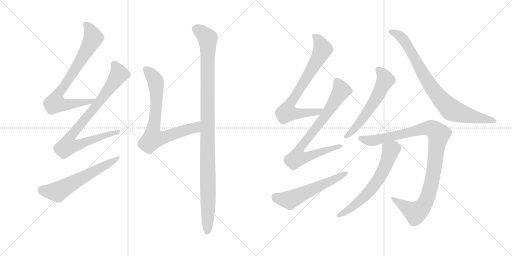
t = 0.00 s
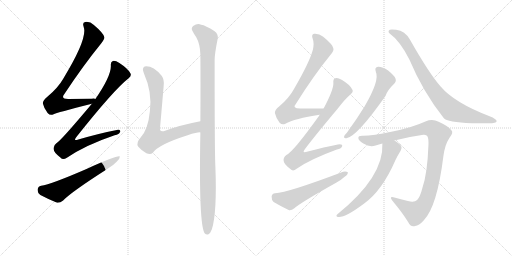
t = 2.10 s
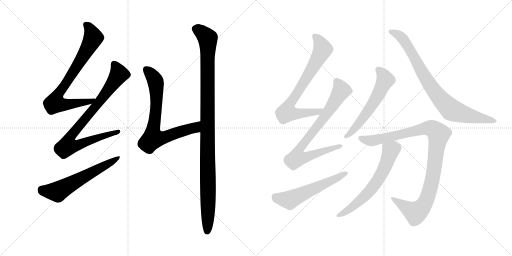
t = 4.21 s
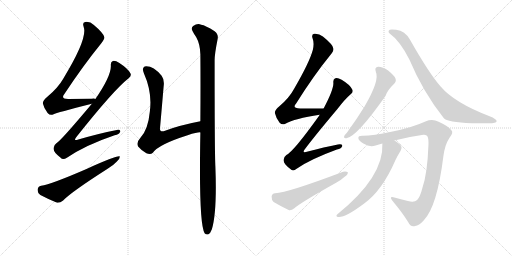
t = 6.31 s
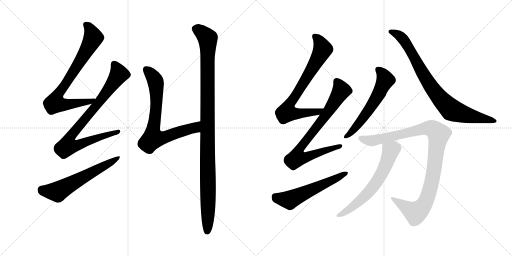
t = 8.41 s
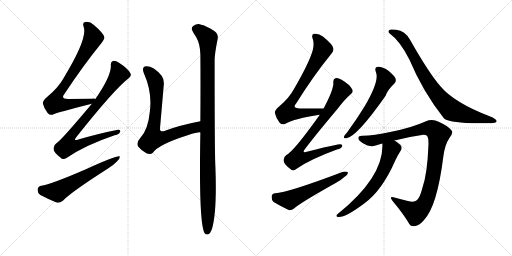
t = 10.51 s

The animated SVG that drew these frames (rendered in a browser with its animation timeline set to each time). Animation: 12 CSS @keyframes rules; one cycle of 10.51 s.

<svg version="1.1" viewBox="0 0 2048 1024" xmlns="http://www.w3.org/2000/svg">
  <g stroke="lightgray" stroke-dasharray="1,1" stroke-width="1" transform="scale(4, 4)">
    <line x1="0" y1="0" x2="256" y2="256"></line>
    <line x1="256" y1="0" x2="0" y2="256"></line>
    <line x1="128" y1="0" x2="128" y2="256"></line>
    <line x1="0" y1="128" x2="256" y2="128"></line>
    <line x1="256" y1="0" x2="512" y2="256"></line>
    <line x1="512" y1="0" x2="256" y2="256"></line>
    <line x1="384" y1="0" x2="384" y2="256"></line>
    <line x1="256" y1="128" x2="512" y2="128"></line>
  </g>
<g transform="scale(1, -1) translate(0, -850)">
   <style type="text/css">
    @keyframes keyframes0 {
      from {
       stroke: black;
       stroke-dashoffset: 781;
       stroke-width: 128;
       }
       72% {
       animation-timing-function: step-end;
       stroke: black;
       stroke-dashoffset: 0;
       stroke-width: 128;
       }
       to {
       stroke: black;
       stroke-width: 1024;
       }
       }
       #make-me-a-hanzi-animation-0 {
         animation: keyframes0 0.885579s both;
         animation-delay: 0.000000s;
         animation-timing-function: linear;
       }
    @keyframes keyframes1 {
      from {
       stroke: black;
       stroke-dashoffset: 848;
       stroke-width: 128;
       }
       73% {
       animation-timing-function: step-end;
       stroke: black;
       stroke-dashoffset: 0;
       stroke-width: 128;
       }
       to {
       stroke: black;
       stroke-width: 1024;
       }
       }
       #make-me-a-hanzi-animation-1 {
         animation: keyframes1 0.940104s both;
         animation-delay: 0.885579s;
         animation-timing-function: linear;
       }
    @keyframes keyframes2 {
      from {
       stroke: black;
       stroke-dashoffset: 601;
       stroke-width: 128;
       }
       66% {
       animation-timing-function: step-end;
       stroke: black;
       stroke-dashoffset: 0;
       stroke-width: 128;
       }
       to {
       stroke: black;
       stroke-width: 1024;
       }
       }
       #make-me-a-hanzi-animation-2 {
         animation: keyframes2 0.739095s both;
         animation-delay: 1.825683s;
         animation-timing-function: linear;
       }
    @keyframes keyframes3 {
      from {
       stroke: black;
       stroke-dashoffset: 740;
       stroke-width: 128;
       }
       71% {
       animation-timing-function: step-end;
       stroke: black;
       stroke-dashoffset: 0;
       stroke-width: 128;
       }
       to {
       stroke: black;
       stroke-width: 1024;
       }
       }
       #make-me-a-hanzi-animation-3 {
         animation: keyframes3 0.852214s both;
         animation-delay: 2.564778s;
         animation-timing-function: linear;
       }
    @keyframes keyframes4 {
      from {
       stroke: black;
       stroke-dashoffset: 1091;
       stroke-width: 128;
       }
       78% {
       animation-timing-function: step-end;
       stroke: black;
       stroke-dashoffset: 0;
       stroke-width: 128;
       }
       to {
       stroke: black;
       stroke-width: 1024;
       }
       }
       #make-me-a-hanzi-animation-4 {
         animation: keyframes4 1.137858s both;
         animation-delay: 3.416992s;
         animation-timing-function: linear;
       }
    @keyframes keyframes5 {
      from {
       stroke: black;
       stroke-dashoffset: 749;
       stroke-width: 128;
       }
       71% {
       animation-timing-function: step-end;
       stroke: black;
       stroke-dashoffset: 0;
       stroke-width: 128;
       }
       to {
       stroke: black;
       stroke-width: 1024;
       }
       }
       #make-me-a-hanzi-animation-5 {
         animation: keyframes5 0.859538s both;
         animation-delay: 4.554850s;
         animation-timing-function: linear;
       }
    @keyframes keyframes6 {
      from {
       stroke: black;
       stroke-dashoffset: 777;
       stroke-width: 128;
       }
       72% {
       animation-timing-function: step-end;
       stroke: black;
       stroke-dashoffset: 0;
       stroke-width: 128;
       }
       to {
       stroke: black;
       stroke-width: 1024;
       }
       }
       #make-me-a-hanzi-animation-6 {
         animation: keyframes6 0.882324s both;
         animation-delay: 5.414388s;
         animation-timing-function: linear;
       }
    @keyframes keyframes7 {
      from {
       stroke: black;
       stroke-dashoffset: 570;
       stroke-width: 128;
       }
       65% {
       animation-timing-function: step-end;
       stroke: black;
       stroke-dashoffset: 0;
       stroke-width: 128;
       }
       to {
       stroke: black;
       stroke-width: 1024;
       }
       }
       #make-me-a-hanzi-animation-7 {
         animation: keyframes7 0.713867s both;
         animation-delay: 6.296712s;
         animation-timing-function: linear;
       }
    @keyframes keyframes8 {
      from {
       stroke: black;
       stroke-dashoffset: 584;
       stroke-width: 128;
       }
       66% {
       animation-timing-function: step-end;
       stroke: black;
       stroke-dashoffset: 0;
       stroke-width: 128;
       }
       to {
       stroke: black;
       stroke-width: 1024;
       }
       }
       #make-me-a-hanzi-animation-8 {
         animation: keyframes8 0.725260s both;
         animation-delay: 7.010579s;
         animation-timing-function: linear;
       }
    @keyframes keyframes9 {
      from {
       stroke: black;
       stroke-dashoffset: 841;
       stroke-width: 128;
       }
       73% {
       animation-timing-function: step-end;
       stroke: black;
       stroke-dashoffset: 0;
       stroke-width: 128;
       }
       to {
       stroke: black;
       stroke-width: 1024;
       }
       }
       #make-me-a-hanzi-animation-9 {
         animation: keyframes9 0.934408s both;
         animation-delay: 7.735839s;
         animation-timing-function: linear;
       }
    @keyframes keyframes10 {
      from {
       stroke: black;
       stroke-dashoffset: 1012;
       stroke-width: 128;
       }
       77% {
       animation-timing-function: step-end;
       stroke: black;
       stroke-dashoffset: 0;
       stroke-width: 128;
       }
       to {
       stroke: black;
       stroke-width: 1024;
       }
       }
       #make-me-a-hanzi-animation-10 {
         animation: keyframes10 1.073568s both;
         animation-delay: 8.670247s;
         animation-timing-function: linear;
       }
    @keyframes keyframes11 {
      from {
       stroke: black;
       stroke-dashoffset: 636;
       stroke-width: 128;
       }
       67% {
       animation-timing-function: step-end;
       stroke: black;
       stroke-dashoffset: 0;
       stroke-width: 128;
       }
       to {
       stroke: black;
       stroke-width: 1024;
       }
       }
       #make-me-a-hanzi-animation-11 {
         animation: keyframes11 0.767578s both;
         animation-delay: 9.743815s;
         animation-timing-function: linear;
       }
</style>
<path d="M 381.5 454.5 Q 380.5 457.5 366.5 455.5 Q 314.5 455.5 272.5 454.5 Q 241.5 454.5 257.5 474.5 Q 333.5 589.5 404.5 676.5 Q 419.5 694.5 417.5 701.5 Q 414.5 717.5 375.5 750.5 Q 359.5 765.5 340.5 762.5 Q 328.5 759.5 334.5 743.5 Q 352.5 698.5 253.5 536.5 Q 232.5 499.5 189.5 463.5 Q 170.5 448.5 171.5 436.5 Q 175.5 417.5 190.5 398.5 Q 200.5 386.5 214.5 393.5 Q 224.5 399.5 367.5 435.5 C 396.5 442.5 411.5 452.5 381.5 454.5 Z" fill="lightgray"></path> 
<path d="M 367.5 435.5 Q 243.5 287.5 225.5 277.5 Q 212.5 268.5 214.5 253.5 Q 215.5 240.5 241.5 220.5 Q 251.5 207.5 267.5 219.5 Q 342.5 270.5 458.5 309.5 Q 477.5 313.5 480.5 323.5 Q 483.5 333.5 462.5 329.5 Q 395.5 316.5 313.5 292.5 Q 291.5 283.5 305.5 302.5 Q 455.5 491.5 514.5 537.5 Q 527.5 547.5 521.5 557.5 Q 511.5 576.5 477.5 598.5 Q 461.5 608.5 451.5 606.5 Q 441.5 602.5 443.5 586.5 Q 443.5 544.5 381.5 454.5 L 367.5 435.5 Z" fill="lightgray"></path> 
<path d="M 164.5 107.5 Q 151.5 104.5 150.5 92.5 Q 149.5 77.5 161.5 70.5 Q 189.5 55.5 228.5 39.5 Q 240.5 38.5 252.5 48.5 Q 283.5 81.5 430.5 175.5 Q 452.5 188.5 466.5 203.5 Q 479.5 213.5 479.5 224.5 Q 470.5 230.5 350.5 176.5 Q 203.5 112.5 164.5 107.5 Z" fill="lightgray"></path> 
<path d="M 801.5 365.5 Q 716.5 349.5 654.5 325.5 Q 636.5 321.5 640.5 343.5 Q 647.5 422.5 654.5 504.5 Q 658.5 531.5 646.5 547.5 Q 610.5 589.5 578.5 584.5 Q 566.5 578.5 575.5 557.5 Q 609.5 481.5 599.5 405.5 Q 592.5 332.5 562.5 300.5 Q 543.5 279.5 552.5 264.5 Q 565.5 248.5 585.5 237.5 Q 601.5 230.5 611.5 239.5 Q 633.5 272.5 750.5 309.5 Q 793.5 322.5 801.5 320.5 C 831.5 323.5 830.5 371.5 801.5 365.5 Z" fill="lightgray"></path> 
<path d="M 801.5 320.5 Q 794.5 -46.5 818.5 -82.5 Q 824.5 -89.5 832.5 -87.5 Q 841.5 -83.5 847.5 -66.5 Q 868.5 0.5 861.5 184.5 Q 858.5 238.5 858.5 609.5 Q 858.5 634.5 870.5 694.5 Q 874.5 713.5 858.5 725.5 Q 821.5 749.5 804.5 751.5 Q 789.5 757.5 772.5 746.5 Q 762.5 737.5 770.5 725.5 Q 776.5 713.5 784.5 702.5 Q 800.5 674.5 801.5 632.5 Q 802.5 520.5 801.5 365.5 L 801.5 320.5 Z" fill="lightgray"></path> 
<path d="M 1294.5 416.0 Q 1242.5 417.0 1200.5 416.0 Q 1166.5 416.0 1184.5 436.0 Q 1254.5 548.0 1321.5 630.0 Q 1336.5 648.0 1333.5 656.0 Q 1332.5 671.0 1291.5 704.0 Q 1275.5 717.0 1256.5 715.0 Q 1244.5 712.0 1250.5 696.0 Q 1257.5 678.0 1251.5 651.0 Q 1238.5 602.0 1176.5 495.0 Q 1157.5 459.0 1117.5 425.0 Q 1098.5 410.0 1099.5 398.0 Q 1103.5 379.0 1118.5 359.0 Q 1128.5 349.0 1141.5 355.0 Q 1177.5 376.0 1278.5 391.0 C 1308.5 396.0 1324.5 416.0 1294.5 416.0 Z" fill="lightgray"></path> 
<path d="M 1278.5 391.0 Q 1277.5 390.0 1276.5 387.0 Q 1173.5 243.0 1145.5 230.0 Q 1132.5 220.0 1134.5 207.0 Q 1135.5 194.0 1161.5 174.0 Q 1171.5 162.0 1186.5 175.0 Q 1238.5 212.0 1347.5 252.0 Q 1366.5 256.0 1368.5 265.0 Q 1371.5 275.0 1351.5 272.0 Q 1297.5 262.0 1231.5 244.0 Q 1203.5 234.0 1221.5 256.0 Q 1260.5 308.0 1350.5 415.0 Q 1378.5 452.0 1402.5 473.0 Q 1415.5 483.0 1408.5 493.0 Q 1398.5 512.0 1366.5 531.0 Q 1350.5 540.0 1341.5 537.0 Q 1331.5 534.0 1333.5 518.0 Q 1334.5 491.0 1294.5 416.0 L 1278.5 391.0 Z" fill="lightgray"></path> 
<path d="M 1100.5 77.0 Q 1087.5 76.0 1086.5 64.0 Q 1085.5 51.0 1094.5 42.0 Q 1119.5 27.0 1154.5 10.0 Q 1164.5 7.0 1177.5 17.0 Q 1201.5 39.0 1344.5 119.0 Q 1363.5 129.0 1378.5 143.0 Q 1391.5 150.0 1391.5 161.0 Q 1385.5 165.0 1372.5 163.0 Q 1150.5 79.0 1100.5 77.0 Z" fill="lightgray"></path> 
<path d="M 1503.5 562.0 Q 1519.5 529.0 1457.5 423.0 Q 1427.5 374.0 1387.5 319.0 Q 1378.5 310.0 1376.5 305.0 Q 1373.5 295.0 1385.5 297.0 Q 1427.5 303.0 1542.5 467.0 Q 1548.5 488.0 1577.5 516.0 Q 1586.5 525.0 1581.5 537.0 Q 1577.5 547.0 1552.5 568.0 Q 1528.5 584.0 1512.5 583.0 Q 1496.5 582.0 1503.5 562.0 Z" fill="lightgray"></path> 
<path d="M 1557.5 717.0 Q 1599.5 687.0 1637.5 612.0 Q 1691.5 483.0 1775.5 377.0 Q 1788.5 362.0 1887.5 357.0 Q 1915.5 358.0 1954.5 357.0 Q 1985.5 357.0 1986.5 365.0 Q 1986.5 374.0 1958.5 385.0 Q 1817.5 439.0 1762.5 504.0 Q 1716.5 556.0 1639.5 692.0 Q 1620.5 726.0 1584.5 731.0 Q 1557.5 735.0 1555.5 728.0 Q 1551.5 721.0 1557.5 717.0 Z" fill="lightgray"></path> 
<path d="M 1577.5 288.0 Q 1635.5 303.0 1693.5 311.0 Q 1706.5 312.0 1709.5 305.0 Q 1715.5 295.0 1713.5 265.0 Q 1709.5 156.0 1689.5 98.0 Q 1680.5 62.0 1668.5 50.0 Q 1656.5 38.0 1631.5 46.0 Q 1603.5 53.0 1577.5 60.0 Q 1553.5 67.0 1570.5 46.0 Q 1610.5 -2.0 1632.5 -38.0 Q 1641.5 -59.0 1660.5 -54.0 Q 1675.5 -53.0 1694.5 -32.0 Q 1748.5 23.0 1773.5 225.0 Q 1779.5 271.0 1797.5 298.0 Q 1815.5 320.0 1805.5 329.0 Q 1789.5 348.0 1754.5 363.0 Q 1729.5 376.0 1701.5 364.0 Q 1649.5 340.0 1565.5 323.0 Q 1493.5 308.0 1451.5 307.0 Q 1432.5 308.0 1433.5 298.0 Q 1432.5 289.0 1453.5 276.0 Q 1478.5 260.0 1502.5 268.0 Q 1515.5 272.0 1529.5 276.0 L 1577.5 288.0 Z" fill="lightgray"></path> 
<path d="M 1529.5 276.0 Q 1536.5 144.0 1349.5 -7.0 Q 1342.5 -14.0 1348.5 -17.0 Q 1373.5 -26.0 1455.5 35.0 Q 1528.5 87.0 1581.5 209.0 Q 1590.5 228.0 1602.5 247.0 Q 1609.5 257.0 1604.5 266.0 Q 1598.5 275.0 1577.5 288.0 C 1552.5 304.0 1528.5 306.0 1529.5 276.0 Z" fill="lightgray"></path> 
      <clipPath id="make-me-a-hanzi-clip-0">
      <path d="M 381.5 454.5 Q 380.5 457.5 366.5 455.5 Q 314.5 455.5 272.5 454.5 Q 241.5 454.5 257.5 474.5 Q 333.5 589.5 404.5 676.5 Q 419.5 694.5 417.5 701.5 Q 414.5 717.5 375.5 750.5 Q 359.5 765.5 340.5 762.5 Q 328.5 759.5 334.5 743.5 Q 352.5 698.5 253.5 536.5 Q 232.5 499.5 189.5 463.5 Q 170.5 448.5 171.5 436.5 Q 175.5 417.5 190.5 398.5 Q 200.5 386.5 214.5 393.5 Q 224.5 399.5 367.5 435.5 C 396.5 442.5 411.5 452.5 381.5 454.5 Z" fill="lightgray"></path>
      </clipPath>
      <path clip-path="url(#make-me-a-hanzi-clip-0)" d="M 343.5 751.5 L 359.5 734.5 L 373.5 699.5 L 310.5 588.5 L 241.5 487.5 L 219.5 437.5 L 259.5 432.5 L 341.5 443.5 L 351.5 439.5 L 373.5 452.5 " fill="none" id="make-me-a-hanzi-animation-0" stroke-dasharray="653 1306" stroke-linecap="round"></path>

      <clipPath id="make-me-a-hanzi-clip-1">
      <path d="M 367.5 435.5 Q 243.5 287.5 225.5 277.5 Q 212.5 268.5 214.5 253.5 Q 215.5 240.5 241.5 220.5 Q 251.5 207.5 267.5 219.5 Q 342.5 270.5 458.5 309.5 Q 477.5 313.5 480.5 323.5 Q 483.5 333.5 462.5 329.5 Q 395.5 316.5 313.5 292.5 Q 291.5 283.5 305.5 302.5 Q 455.5 491.5 514.5 537.5 Q 527.5 547.5 521.5 557.5 Q 511.5 576.5 477.5 598.5 Q 461.5 608.5 451.5 606.5 Q 441.5 602.5 443.5 586.5 Q 443.5 544.5 381.5 454.5 L 367.5 435.5 Z" fill="lightgray"></path>
      </clipPath>
      <path clip-path="url(#make-me-a-hanzi-clip-1)" d="M 456.5 594.5 L 470.5 571.5 L 473.5 550.5 L 391.5 435.5 L 289.5 315.5 L 281.5 301.5 L 279.5 273.5 L 309.5 270.5 L 471.5 323.5 " fill="none" id="make-me-a-hanzi-animation-1" stroke-dasharray="720 1440" stroke-linecap="round"></path>

      <clipPath id="make-me-a-hanzi-clip-2">
      <path d="M 164.5 107.5 Q 151.5 104.5 150.5 92.5 Q 149.5 77.5 161.5 70.5 Q 189.5 55.5 228.5 39.5 Q 240.5 38.5 252.5 48.5 Q 283.5 81.5 430.5 175.5 Q 452.5 188.5 466.5 203.5 Q 479.5 213.5 479.5 224.5 Q 470.5 230.5 350.5 176.5 Q 203.5 112.5 164.5 107.5 Z" fill="lightgray"></path>
      </clipPath>
      <path clip-path="url(#make-me-a-hanzi-clip-2)" d="M 166.5 91.5 L 229.5 83.5 L 476.5 219.5 " fill="none" id="make-me-a-hanzi-animation-2" stroke-dasharray="473 946" stroke-linecap="round"></path>

      <clipPath id="make-me-a-hanzi-clip-3">
      <path d="M 801.5 365.5 Q 716.5 349.5 654.5 325.5 Q 636.5 321.5 640.5 343.5 Q 647.5 422.5 654.5 504.5 Q 658.5 531.5 646.5 547.5 Q 610.5 589.5 578.5 584.5 Q 566.5 578.5 575.5 557.5 Q 609.5 481.5 599.5 405.5 Q 592.5 332.5 562.5 300.5 Q 543.5 279.5 552.5 264.5 Q 565.5 248.5 585.5 237.5 Q 601.5 230.5 611.5 239.5 Q 633.5 272.5 750.5 309.5 Q 793.5 322.5 801.5 320.5 C 831.5 323.5 830.5 371.5 801.5 365.5 Z" fill="lightgray"></path>
      </clipPath>
      <path clip-path="url(#make-me-a-hanzi-clip-3)" d="M 585.5 572.5 L 617.5 534.5 L 625.5 499.5 L 612.5 297.5 L 654.5 299.5 L 772.5 337.5 L 794.5 358.5 " fill="none" id="make-me-a-hanzi-animation-3" stroke-dasharray="612 1224" stroke-linecap="round"></path>

      <clipPath id="make-me-a-hanzi-clip-4">
      <path d="M 801.5 320.5 Q 794.5 -46.5 818.5 -82.5 Q 824.5 -89.5 832.5 -87.5 Q 841.5 -83.5 847.5 -66.5 Q 868.5 0.5 861.5 184.5 Q 858.5 238.5 858.5 609.5 Q 858.5 634.5 870.5 694.5 Q 874.5 713.5 858.5 725.5 Q 821.5 749.5 804.5 751.5 Q 789.5 757.5 772.5 746.5 Q 762.5 737.5 770.5 725.5 Q 776.5 713.5 784.5 702.5 Q 800.5 674.5 801.5 632.5 Q 802.5 520.5 801.5 365.5 L 801.5 320.5 Z" fill="lightgray"></path>
      </clipPath>
      <path clip-path="url(#make-me-a-hanzi-clip-4)" d="M 781.5 735.5 L 809.5 719.5 L 831.5 692.5 L 829.5 -75.5 " fill="none" id="make-me-a-hanzi-animation-4" stroke-dasharray="963 1926" stroke-linecap="round"></path>

      <clipPath id="make-me-a-hanzi-clip-5">
      <path d="M 1294.5 416.0 Q 1242.5 417.0 1200.5 416.0 Q 1166.5 416.0 1184.5 436.0 Q 1254.5 548.0 1321.5 630.0 Q 1336.5 648.0 1333.5 656.0 Q 1332.5 671.0 1291.5 704.0 Q 1275.5 717.0 1256.5 715.0 Q 1244.5 712.0 1250.5 696.0 Q 1257.5 678.0 1251.5 651.0 Q 1238.5 602.0 1176.5 495.0 Q 1157.5 459.0 1117.5 425.0 Q 1098.5 410.0 1099.5 398.0 Q 1103.5 379.0 1118.5 359.0 Q 1128.5 349.0 1141.5 355.0 Q 1177.5 376.0 1278.5 391.0 C 1308.5 396.0 1324.5 416.0 1294.5 416.0 Z" fill="lightgray"></path>
      </clipPath>
      <path clip-path="url(#make-me-a-hanzi-clip-5)" d="M 1259.5 704.0 L 1282.5 676.0 L 1288.5 647.0 L 1227.5 539.0 L 1162.5 440.0 L 1147.5 400.0 L 1171.5 395.0 L 1244.5 399.0 L 1272.5 403.0 L 1285.5 413.0 " fill="none" id="make-me-a-hanzi-animation-5" stroke-dasharray="621 1242" stroke-linecap="round"></path>

      <clipPath id="make-me-a-hanzi-clip-6">
      <path d="M 1278.5 391.0 Q 1277.5 390.0 1276.5 387.0 Q 1173.5 243.0 1145.5 230.0 Q 1132.5 220.0 1134.5 207.0 Q 1135.5 194.0 1161.5 174.0 Q 1171.5 162.0 1186.5 175.0 Q 1238.5 212.0 1347.5 252.0 Q 1366.5 256.0 1368.5 265.0 Q 1371.5 275.0 1351.5 272.0 Q 1297.5 262.0 1231.5 244.0 Q 1203.5 234.0 1221.5 256.0 Q 1260.5 308.0 1350.5 415.0 Q 1378.5 452.0 1402.5 473.0 Q 1415.5 483.0 1408.5 493.0 Q 1398.5 512.0 1366.5 531.0 Q 1350.5 540.0 1341.5 537.0 Q 1331.5 534.0 1333.5 518.0 Q 1334.5 491.0 1294.5 416.0 L 1278.5 391.0 Z" fill="lightgray"></path>
      </clipPath>
      <path clip-path="url(#make-me-a-hanzi-clip-6)" d="M 1346.5 524.0 L 1365.5 488.0 L 1314.5 404.0 L 1205.5 265.0 L 1198.5 227.0 L 1238.5 226.0 L 1359.5 265.0 " fill="none" id="make-me-a-hanzi-animation-6" stroke-dasharray="649 1298" stroke-linecap="round"></path>

      <clipPath id="make-me-a-hanzi-clip-7">
      <path d="M 1100.5 77.0 Q 1087.5 76.0 1086.5 64.0 Q 1085.5 51.0 1094.5 42.0 Q 1119.5 27.0 1154.5 10.0 Q 1164.5 7.0 1177.5 17.0 Q 1201.5 39.0 1344.5 119.0 Q 1363.5 129.0 1378.5 143.0 Q 1391.5 150.0 1391.5 161.0 Q 1385.5 165.0 1372.5 163.0 Q 1150.5 79.0 1100.5 77.0 Z" fill="lightgray"></path>
      </clipPath>
      <path clip-path="url(#make-me-a-hanzi-clip-7)" d="M 1099.5 64.0 L 1107.5 57.0 L 1156.5 50.0 L 1386.5 157.0 " fill="none" id="make-me-a-hanzi-animation-7" stroke-dasharray="442 884" stroke-linecap="round"></path>

      <clipPath id="make-me-a-hanzi-clip-8">
      <path d="M 1503.5 562.0 Q 1519.5 529.0 1457.5 423.0 Q 1427.5 374.0 1387.5 319.0 Q 1378.5 310.0 1376.5 305.0 Q 1373.5 295.0 1385.5 297.0 Q 1427.5 303.0 1542.5 467.0 Q 1548.5 488.0 1577.5 516.0 Q 1586.5 525.0 1581.5 537.0 Q 1577.5 547.0 1552.5 568.0 Q 1528.5 584.0 1512.5 583.0 Q 1496.5 582.0 1503.5 562.0 Z" fill="lightgray"></path>
      </clipPath>
      <path clip-path="url(#make-me-a-hanzi-clip-8)" d="M 1512.5 570.0 L 1532.5 551.0 L 1541.5 530.0 L 1514.5 471.0 L 1443.5 366.0 L 1384.5 304.0 " fill="none" id="make-me-a-hanzi-animation-8" stroke-dasharray="456 912" stroke-linecap="round"></path>

      <clipPath id="make-me-a-hanzi-clip-9">
      <path d="M 1557.5 717.0 Q 1599.5 687.0 1637.5 612.0 Q 1691.5 483.0 1775.5 377.0 Q 1788.5 362.0 1887.5 357.0 Q 1915.5 358.0 1954.5 357.0 Q 1985.5 357.0 1986.5 365.0 Q 1986.5 374.0 1958.5 385.0 Q 1817.5 439.0 1762.5 504.0 Q 1716.5 556.0 1639.5 692.0 Q 1620.5 726.0 1584.5 731.0 Q 1557.5 735.0 1555.5 728.0 Q 1551.5 721.0 1557.5 717.0 Z" fill="lightgray"></path>
      </clipPath>
      <path clip-path="url(#make-me-a-hanzi-clip-9)" d="M 1562.5 724.0 L 1587.5 714.0 L 1611.5 695.0 L 1719.5 510.0 L 1754.5 462.0 L 1804.5 411.0 L 1877.5 386.0 L 1980.5 366.0 " fill="none" id="make-me-a-hanzi-animation-9" stroke-dasharray="713 1426" stroke-linecap="round"></path>

      <clipPath id="make-me-a-hanzi-clip-10">
      <path d="M 1577.5 288.0 Q 1635.5 303.0 1693.5 311.0 Q 1706.5 312.0 1709.5 305.0 Q 1715.5 295.0 1713.5 265.0 Q 1709.5 156.0 1689.5 98.0 Q 1680.5 62.0 1668.5 50.0 Q 1656.5 38.0 1631.5 46.0 Q 1603.5 53.0 1577.5 60.0 Q 1553.5 67.0 1570.5 46.0 Q 1610.5 -2.0 1632.5 -38.0 Q 1641.5 -59.0 1660.5 -54.0 Q 1675.5 -53.0 1694.5 -32.0 Q 1748.5 23.0 1773.5 225.0 Q 1779.5 271.0 1797.5 298.0 Q 1815.5 320.0 1805.5 329.0 Q 1789.5 348.0 1754.5 363.0 Q 1729.5 376.0 1701.5 364.0 Q 1649.5 340.0 1565.5 323.0 Q 1493.5 308.0 1451.5 307.0 Q 1432.5 308.0 1433.5 298.0 Q 1432.5 289.0 1453.5 276.0 Q 1478.5 260.0 1502.5 268.0 Q 1515.5 272.0 1529.5 276.0 L 1577.5 288.0 Z" fill="lightgray"></path>
      </clipPath>
      <path clip-path="url(#make-me-a-hanzi-clip-10)" d="M 1444.5 297.0 L 1492.5 288.0 L 1717.5 338.0 L 1735.5 332.0 L 1754.5 313.0 L 1726.5 116.0 L 1696.5 32.0 L 1662.5 -1.0 L 1581.5 49.0 " fill="none" id="make-me-a-hanzi-animation-10" stroke-dasharray="884 1768" stroke-linecap="round"></path>

      <clipPath id="make-me-a-hanzi-clip-11">
      <path d="M 1529.5 276.0 Q 1536.5 144.0 1349.5 -7.0 Q 1342.5 -14.0 1348.5 -17.0 Q 1373.5 -26.0 1455.5 35.0 Q 1528.5 87.0 1581.5 209.0 Q 1590.5 228.0 1602.5 247.0 Q 1609.5 257.0 1604.5 266.0 Q 1598.5 275.0 1577.5 288.0 C 1552.5 304.0 1528.5 306.0 1529.5 276.0 Z" fill="lightgray"></path>
      </clipPath>
      <path clip-path="url(#make-me-a-hanzi-clip-11)" d="M 1537.5 270.0 L 1563.5 249.0 L 1539.5 180.0 L 1516.5 137.0 L 1457.5 63.0 L 1377.5 -1.0 L 1352.5 -12.0 " fill="none" id="make-me-a-hanzi-animation-11" stroke-dasharray="508 1016" stroke-linecap="round"></path>

</g>
</svg>
